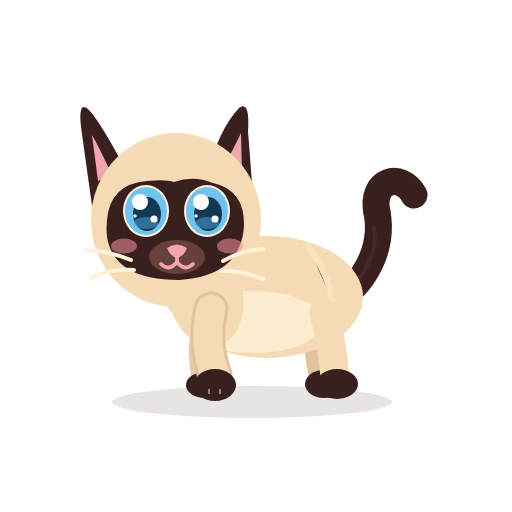
t = 0.00 s
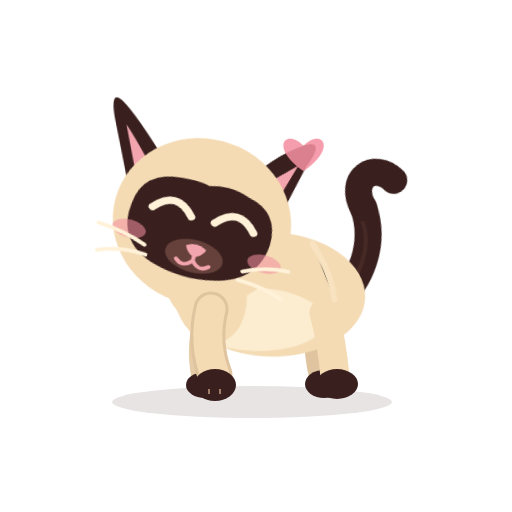
t = 0.52 s
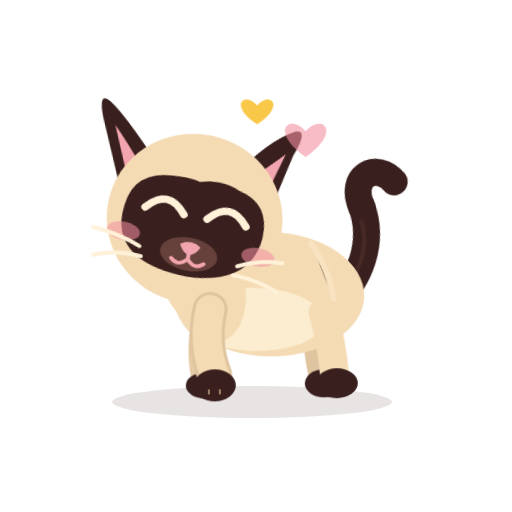
t = 0.99 s
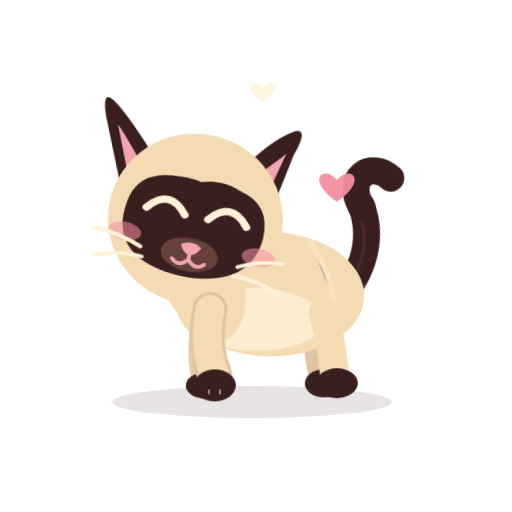
t = 1.51 s
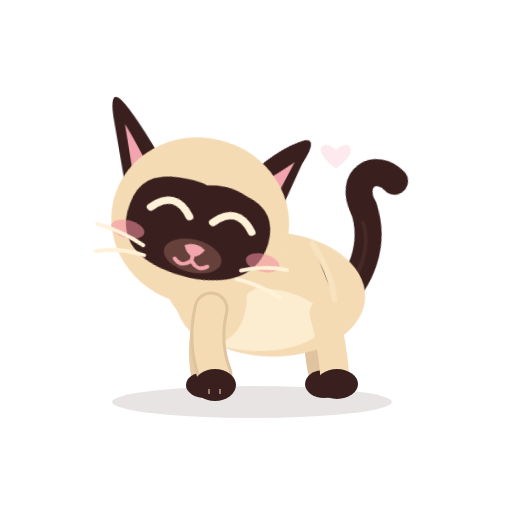
t = 1.85 s
t = 2.50 s: frame unchanged from t = 0.00 s, image omitted

The animated SVG that drew these frames (rendered in a browser with its animation timeline set to each time). Animation: 15 CSS @keyframes rules; one cycle of 2.50 s.

<?xml version="1.0" encoding="UTF-8"?>
<svg xmlns="http://www.w3.org/2000/svg" viewBox="0 0 512 512" width="512" height="512" role="img" aria-label="Azami V4.4 · Caresse">
<title>Azami V4.4 · Caresse</title><desc>La tête pousse contre une main invisible, yeux heureux, ronronnement, cœurs. Une seule fois, finit sur la pose neutre.</desc>
<style><![CDATA[
*{animation-fill-mode:both}
#character{transform-box:view-box;transform-origin:255px 402px}#core{transform-box:view-box;transform-origin:268px 330px}#neck{transform-box:view-box;transform-origin:196px 300px}#head{transform-box:view-box;transform-origin:178px 290px}#ear-left{transform-box:view-box;transform-origin:112px 170px}#ear-right{transform-box:view-box;transform-origin:231px 170px}#tail{transform-box:view-box;transform-origin:339px 296px}#tail-tip{transform-box:view-box;transform-origin:377px 214px}#eye-l{transform-box:view-box;transform-origin:146px 211px}#eye-r{transform-box:view-box;transform-origin:207px 211px}#pupils-l{transform-box:view-box;transform-origin:146px 211px}#pupils-r{transform-box:view-box;transform-origin:207px 211px}#mouth-open{transform-box:view-box;transform-origin:177px 262px}#blush{transform-box:view-box;transform-origin:177px 245px}#front-near{transform-box:view-box;transform-origin:210px 312px}#front-far{transform-box:view-box;transform-origin:210px 312px}#whiskers{transform-box:view-box;transform-origin:177px 262px}
#head{animation:c-head 2.5s 1 both}
@keyframes c-head{0.0%{transform:translate(0px,0px) rotate(0deg) scale(1,1);animation-timing-function:cubic-bezier(.5,0,.75,0)}5.6%{transform:translate(0px,3px) rotate(-3deg) scale(1.02,0.97);animation-timing-function:cubic-bezier(.34,1.56,.64,1)}16.8%{transform:translate(7px,-4px) rotate(13deg) scale(0.97,1.03);animation-timing-function:cubic-bezier(.2,.8,.3,1)}24.8%{transform:translate(9px,-3px) rotate(15deg) scale(1.06,0.95);animation-timing-function:cubic-bezier(.45,0,.55,1)}36.0%{transform:translate(6px,-5px) rotate(11deg) scale(1.03,0.98);animation-timing-function:cubic-bezier(.45,0,.55,1)}48.0%{transform:translate(9px,-3px) rotate(15deg) scale(1.06,0.95);animation-timing-function:cubic-bezier(.45,0,.55,1)}60.0%{transform:translate(7px,-4px) rotate(12deg) scale(1.03,0.98);animation-timing-function:cubic-bezier(.45,0,.55,1)}74.0%{transform:translate(8px,-3px) rotate(14deg) scale(1.05,0.96);animation-timing-function:cubic-bezier(.5,0,.75,0)}82.0%{transform:translate(-1px,1px) rotate(-3deg) scale(0.98,1.02);animation-timing-function:cubic-bezier(.34,1.56,.64,1)}92.0%{transform:translate(0px,0px) rotate(1deg) scale(1,1);animation-timing-function:cubic-bezier(.2,.8,.3,1)}100.0%{transform:translate(0px,0px) rotate(0deg) scale(1,1);animation-timing-function:linear}}
#neck{animation:c-neck 2.5s 1 both}
@keyframes c-neck{0.0%{transform:translate(0px,0px) rotate(0deg) scale(1,1);animation-timing-function:cubic-bezier(.5,0,.75,0)}16.8%{transform:translate(4px,-3px) rotate(5deg) scale(1,1);animation-timing-function:cubic-bezier(.45,0,.55,1)}74.0%{transform:translate(4px,-3px) rotate(5deg) scale(1,1);animation-timing-function:cubic-bezier(.34,1.56,.64,1)}88.0%{transform:translate(0px,0px) rotate(0deg) scale(1,1);animation-timing-function:linear}100.0%{transform:translate(0px,0px) rotate(0deg) scale(1,1);animation-timing-function:linear}}
#core{animation:c-core 2.5s 1 both}
@keyframes c-core{0.0%{transform:translate(0px,0px) rotate(0deg) scale(1,1);animation-timing-function:cubic-bezier(.5,0,.75,0)}5.6%{transform:translate(0px,2px) rotate(0deg) scale(1.02,0.97);animation-timing-function:cubic-bezier(.34,1.56,.64,1)}20.0%{transform:translate(2px,-2px) rotate(2deg) scale(0.99,1.02);animation-timing-function:cubic-bezier(.45,0,.55,1)}74.0%{transform:translate(2px,-2px) rotate(2deg) scale(0.99,1.02);animation-timing-function:cubic-bezier(.34,1.56,.64,1)}88.0%{transform:translate(0px,0px) rotate(0deg) scale(1,1);animation-timing-function:linear}100.0%{transform:translate(0px,0px) rotate(0deg) scale(1,1);animation-timing-function:linear}}
#character{animation:c-purr 2.5s 1 both}
@keyframes c-purr{0.0%{transform:translate(0px,0px) rotate(0deg) scale(1,1);animation-timing-function:linear}24.0%{transform:translate(0px,0px) rotate(0deg) scale(1,1);animation-timing-function:linear}26.0%{transform:translate(0px,0px) rotate(0.9deg) scale(1,1);animation-timing-function:linear}28.0%{transform:translate(0px,0px) rotate(-0.9deg) scale(1,1);animation-timing-function:linear}30.0%{transform:translate(0px,0px) rotate(0.9deg) scale(1,1);animation-timing-function:linear}32.0%{transform:translate(0px,0px) rotate(-0.9deg) scale(1,1);animation-timing-function:linear}34.0%{transform:translate(0px,0px) rotate(0.9deg) scale(1,1);animation-timing-function:linear}36.0%{transform:translate(0px,0px) rotate(-0.9deg) scale(1,1);animation-timing-function:linear}38.0%{transform:translate(0px,0px) rotate(0.9deg) scale(1,1);animation-timing-function:linear}40.0%{transform:translate(0px,0px) rotate(-0.9deg) scale(1,1);animation-timing-function:linear}42.0%{transform:translate(0px,0px) rotate(0.9deg) scale(1,1);animation-timing-function:linear}44.0%{transform:translate(0px,0px) rotate(-0.9deg) scale(1,1);animation-timing-function:linear}46.0%{transform:translate(0px,0px) rotate(0.9deg) scale(1,1);animation-timing-function:linear}48.0%{transform:translate(0px,0px) rotate(-0.9deg) scale(1,1);animation-timing-function:linear}50.0%{transform:translate(0px,0px) rotate(0.9deg) scale(1,1);animation-timing-function:linear}52.0%{transform:translate(0px,0px) rotate(-0.9deg) scale(1,1);animation-timing-function:linear}54.0%{transform:translate(0px,0px) rotate(0.9deg) scale(1,1);animation-timing-function:linear}56.0%{transform:translate(0px,0px) rotate(-0.9deg) scale(1,1);animation-timing-function:linear}58.0%{transform:translate(0px,0px) rotate(0.9deg) scale(1,1);animation-timing-function:linear}60.0%{transform:translate(0px,0px) rotate(-0.9deg) scale(1,1);animation-timing-function:linear}62.0%{transform:translate(0px,0px) rotate(0.9deg) scale(1,1);animation-timing-function:linear}64.0%{transform:translate(0px,0px) rotate(-0.9deg) scale(1,1);animation-timing-function:linear}66.0%{transform:translate(0px,0px) rotate(0.9deg) scale(1,1);animation-timing-function:linear}68.0%{transform:translate(0px,0px) rotate(-0.9deg) scale(1,1);animation-timing-function:linear}70.0%{transform:translate(0px,0px) rotate(0.9deg) scale(1,1);animation-timing-function:linear}72.0%{transform:translate(0px,0px) rotate(-0.9deg) scale(1,1);animation-timing-function:linear}74.0%{transform:translate(0px,0px) rotate(0deg) scale(1,1);animation-timing-function:linear}100.0%{transform:translate(0px,0px) rotate(0deg) scale(1,1);animation-timing-function:linear}}
#eye-l{animation:c-eye 2.5s 1 both}
#eye-r{animation:c-eye 2.5s 1 both}
@keyframes c-eye{0.0%{transform:translate(0px,0px) rotate(0deg) scale(1,1);opacity:1;animation-timing-function:cubic-bezier(.5,0,.75,0)}4.8%{transform:translate(0px,0px) rotate(0deg) scale(1.03,0.35);opacity:1;animation-timing-function:steps(1,end)}5.6%{transform:translate(0px,0px) rotate(0deg) scale(1.03,0.1);opacity:0;animation-timing-function:linear}78.0%{transform:translate(0px,0px) rotate(0deg) scale(1.03,0.1);opacity:0;animation-timing-function:steps(1,end)}78.8%{transform:translate(0px,0px) rotate(0deg) scale(1.03,0.4);opacity:1;animation-timing-function:cubic-bezier(.34,1.56,.64,1)}83.6%{transform:translate(0px,0px) rotate(0deg) scale(1.06,1.06);opacity:1;animation-timing-function:cubic-bezier(.2,.8,.3,1)}100.0%{transform:translate(0px,0px) rotate(0deg) scale(1,1);opacity:1;animation-timing-function:linear}}
#eyes-happy{animation:c-happy 2.5s 1 both}
@keyframes c-happy{0.0%{opacity:0;animation-timing-function:steps(1,end)}5.6%{opacity:1;animation-timing-function:steps(1,end)}78.8%{opacity:0;animation-timing-function:steps(1,end)}100.0%{opacity:0;animation-timing-function:linear}}
#blush{animation:c-blush 2.5s 1 both}
@keyframes c-blush{0.0%{transform:translate(0px,0px) rotate(0deg) scale(1,1);animation-timing-function:cubic-bezier(.2,.8,.3,1)}20.0%{transform:scale(1.25);opacity:1;animation-timing-function:cubic-bezier(.45,0,.55,1)}76.0%{transform:scale(1.25);opacity:1;animation-timing-function:cubic-bezier(.2,.8,.3,1)}100.0%{transform:scale(1);opacity:1;animation-timing-function:linear}}
#ear-left{animation:c-earl 2.5s 1 both}
@keyframes c-earl{0.0%{transform:rotate(0deg);animation-timing-function:cubic-bezier(.5,0,.75,0)}16.0%{transform:rotate(-16deg);animation-timing-function:cubic-bezier(.45,0,.55,1)}74.0%{transform:rotate(-14deg);animation-timing-function:cubic-bezier(.5,0,.75,0)}80.0%{transform:rotate(6deg);animation-timing-function:cubic-bezier(.34,1.56,.64,1)}90.0%{transform:rotate(-2deg);animation-timing-function:cubic-bezier(.2,.8,.3,1)}100.0%{transform:rotate(0deg);animation-timing-function:linear}}
#ear-right{animation:c-earr 2.5s 1 both}
@keyframes c-earr{0.0%{transform:rotate(0deg);animation-timing-function:cubic-bezier(.5,0,.75,0)}16.0%{transform:rotate(16deg);animation-timing-function:cubic-bezier(.45,0,.55,1)}74.0%{transform:rotate(14deg);animation-timing-function:cubic-bezier(.5,0,.75,0)}80.0%{transform:rotate(-6deg);animation-timing-function:cubic-bezier(.34,1.56,.64,1)}90.0%{transform:rotate(2deg);animation-timing-function:cubic-bezier(.2,.8,.3,1)}100.0%{transform:rotate(0deg);animation-timing-function:linear}}
#tail{animation:c-tail 2.5s 1 both}
@keyframes c-tail{0.0%{transform:rotate(0deg);animation-timing-function:cubic-bezier(.5,0,.75,0)}18.0%{transform:rotate(-9deg);animation-timing-function:cubic-bezier(.45,0,.55,1)}76.0%{transform:rotate(-9deg);animation-timing-function:cubic-bezier(.34,1.56,.64,1)}92.0%{transform:rotate(2deg);animation-timing-function:cubic-bezier(.2,.8,.3,1)}100.0%{transform:rotate(0deg);animation-timing-function:linear}}
#tail-tip{animation:c-tip 2.5s 1 both}
@keyframes c-tip{0.0%{transform:rotate(0deg);animation-timing-function:linear}20.0%{transform:rotate(-6deg);animation-timing-function:linear}23.2%{transform:rotate(-12deg);animation-timing-function:cubic-bezier(.45,0,.55,1)}26.4%{transform:rotate(-2deg);animation-timing-function:cubic-bezier(.45,0,.55,1)}29.6%{transform:rotate(-12deg);animation-timing-function:cubic-bezier(.45,0,.55,1)}32.8%{transform:rotate(-2deg);animation-timing-function:cubic-bezier(.45,0,.55,1)}36.0%{transform:rotate(-12deg);animation-timing-function:cubic-bezier(.45,0,.55,1)}39.2%{transform:rotate(-2deg);animation-timing-function:cubic-bezier(.45,0,.55,1)}42.4%{transform:rotate(-12deg);animation-timing-function:cubic-bezier(.45,0,.55,1)}45.6%{transform:rotate(-2deg);animation-timing-function:cubic-bezier(.45,0,.55,1)}48.8%{transform:rotate(-12deg);animation-timing-function:cubic-bezier(.45,0,.55,1)}52.0%{transform:rotate(-2deg);animation-timing-function:cubic-bezier(.45,0,.55,1)}55.2%{transform:rotate(-12deg);animation-timing-function:cubic-bezier(.45,0,.55,1)}58.4%{transform:rotate(-2deg);animation-timing-function:cubic-bezier(.45,0,.55,1)}61.6%{transform:rotate(-12deg);animation-timing-function:cubic-bezier(.45,0,.55,1)}64.8%{transform:rotate(-2deg);animation-timing-function:cubic-bezier(.45,0,.55,1)}68.0%{transform:rotate(-12deg);animation-timing-function:cubic-bezier(.45,0,.55,1)}71.2%{transform:rotate(-2deg);animation-timing-function:cubic-bezier(.45,0,.55,1)}76.0%{transform:rotate(-8deg);animation-timing-function:cubic-bezier(.34,1.56,.64,1)}92.0%{transform:rotate(4deg);animation-timing-function:cubic-bezier(.2,.8,.3,1)}100.0%{transform:rotate(0deg);animation-timing-function:linear}}
#whiskers{animation:c-whisk 2.5s 1 both}
@keyframes c-whisk{0.0%{transform:translate(0px,0px) rotate(0deg) scale(1,1);animation-timing-function:cubic-bezier(.45,0,.55,1)}20.0%{transform:translate(0px,-1.5px) rotate(0deg) scale(1.05,1);animation-timing-function:cubic-bezier(.45,0,.55,1)}76.0%{transform:translate(0px,-1.5px) rotate(0deg) scale(1.05,1);animation-timing-function:cubic-bezier(.45,0,.55,1)}92.0%{transform:translate(0px,0px) rotate(0deg) scale(1,1);animation-timing-function:linear}100.0%{transform:translate(0px,0px) rotate(0deg) scale(1,1);animation-timing-function:linear}}
#h1{transform-box:view-box;transform-origin:300px 160px;animation:c-h1 2.5s 1 both}
@keyframes c-h1{0.0%{opacity:0;transform:translate(0,0) scale(.2);animation-timing-function:steps(1,end)}18.0%{opacity:0;transform:translate(0,0) scale(.2);animation-timing-function:cubic-bezier(.34,1.56,.64,1)}28.0%{opacity:1;transform:translate(4.0px,-14px) scale(1);animation-timing-function:cubic-bezier(.45,0,.55,1)}54.0%{opacity:0;transform:translate(8px,-46px) scale(.8);animation-timing-function:linear}100.0%{opacity:0;transform:translate(0,0) scale(.2);animation-timing-function:linear}}
#h2{transform-box:view-box;transform-origin:300px 160px;animation:c-h2 2.5s 1 both}
@keyframes c-h2{0.0%{opacity:0;transform:translate(0,0) scale(.2);animation-timing-function:steps(1,end)}32.0%{opacity:0;transform:translate(0,0) scale(.2);animation-timing-function:cubic-bezier(.34,1.56,.64,1)}42.0%{opacity:1;transform:translate(-3.0px,-14px) scale(1);animation-timing-function:cubic-bezier(.45,0,.55,1)}68.0%{opacity:0;transform:translate(-6px,-46px) scale(.8);animation-timing-function:linear}100.0%{opacity:0;transform:translate(0,0) scale(.2);animation-timing-function:linear}}
#h3{transform-box:view-box;transform-origin:300px 160px;animation:c-h3 2.5s 1 both}
@keyframes c-h3{0.0%{opacity:0;transform:translate(0,0) scale(.2);animation-timing-function:steps(1,end)}46.0%{opacity:0;transform:translate(0,0) scale(.2);animation-timing-function:cubic-bezier(.34,1.56,.64,1)}56.0%{opacity:1;transform:translate(5.0px,-14px) scale(1);animation-timing-function:cubic-bezier(.45,0,.55,1)}82.0%{opacity:0;transform:translate(10px,-46px) scale(.8);animation-timing-function:linear}100.0%{opacity:0;transform:translate(0,0) scale(.2);animation-timing-function:linear}}
@media(prefers-reduced-motion:reduce){*{animation:none!important}}
]]></style>
<g id="ground-shadow"><ellipse cx="252" cy="402" rx="140" ry="16" fill="#39201E" opacity=".12"/></g>
<g id="character">
  <g id="tail">
    <path d="M334 302 C363 286 384 250 377 212" stroke="#39201E" stroke-width="27" stroke-linecap="round" fill="none"/>
    <path d="M336 302 C365 279 379 251 374 226" stroke="#6B403A" stroke-width="4" stroke-linecap="round" fill="none" opacity=".28"/>
    <g id="tail-tip"><path d="M377 213 C370 180 401 171 414 195" stroke="#39201E" stroke-width="27" stroke-linecap="round" fill="none"/></g>
  </g>
  <g id="back-far"><path d="M320 313 Q314 343 322 376" stroke="#DFC49F" stroke-width="26" fill="none" stroke-linecap="round"/><ellipse cx="324" cy="384" rx="19" ry="14" fill="#39201E"/></g>
  <g id="front-far"><path d="M210 309 Q198 344 205 377" stroke="#E6CCA7" stroke-width="27" fill="none" stroke-linecap="round"/><ellipse cx="205" cy="385" rx="19" ry="13" fill="#39201E"/></g>
  <g id="core">
    <ellipse cx="267" cy="297" rx="96" ry="61" fill="#F4DBB4"/>
    <ellipse cx="252" cy="322" rx="71" ry="31" fill="#FFF2D9" opacity=".78"/>
    <ellipse cx="206" cy="296" rx="37" ry="51" transform="rotate(-12 206 296)" fill="#F4DBB4"/>
    <path d="M308 246 Q328 274 332 300" stroke="#F9E4C3" stroke-width="6" opacity=".8" stroke-linecap="round"/>
  </g>
  <g id="back-near"><path d="M324 313 Q332 342 335 377" stroke="#F4DBB4" stroke-width="29" fill="none" stroke-linecap="round"/><ellipse cx="337" cy="384" rx="21" ry="15" fill="#39201E"/></g>
  <g id="neck"><ellipse cx="196" cy="276" rx="39" ry="51" transform="rotate(-10 196 276)" fill="#F4DBB4"/></g>
  <g id="head">
    <g id="ear-left"><path d="M130 178 Q102 124 89 110 Q78 99 81 127 L92 206Z" fill="#39201E"/><path d="M112 175 Q98 145 92 135 L98 181Z" fill="#F2A5AF"/></g>
    <g id="ear-right"><path d="M206 177 Q219 129 239 108 Q250 100 248 131 L253 196Z" fill="#39201E"/><path d="M220 174 Q235 146 241 133 L242 176Z" fill="#F2A5AF"/></g>
    <ellipse cx="176" cy="220" rx="85" ry="87" fill="#F4DBB4"/>
    <path d="M107 220 Q110 184 147 181 Q166 179 174 182 Q194 175 213 183 Q245 190 244 226 Q241 276 179 280 Q114 280 107 237 Q106 229 107 220Z" fill="#39201E"/>
    <g id="blush"><ellipse cx="124" cy="246" rx="13" ry="7.5" fill="#F48FA0" opacity=".55"/><ellipse cx="230" cy="246" rx="13" ry="7.5" fill="#F48FA0" opacity=".55"/></g>
    <g id="eye-l" class="eye"><g transform="translate(146 211)">
      <ellipse rx="23" ry="26" fill="#FFF2D9"/><g id="pupils-l"><ellipse rx="21" ry="24" fill="#70C3ED"/><ellipse cx="1" cy="3" rx="14" ry="17" fill="#123855"/>
      <ellipse cx="0" cy="12" rx="12" ry="6" fill="#4E9FCF" opacity=".55"/><circle cx="-6" cy="-9" r="8" fill="#FFFFFF"/><circle cx="8" cy="8" r="3.6" fill="#FFFFFF"/><circle cx="-11" cy="5" r="1.8" fill="#FFFFFF" opacity=".9"/></g></g></g>
    <g id="eye-r" class="eye"><g transform="translate(207 211)">
      <ellipse rx="23" ry="26" fill="#FFF2D9"/><g id="pupils-r"><ellipse rx="21" ry="24" fill="#70C3ED"/><ellipse cx="1" cy="3" rx="14" ry="17" fill="#123855"/>
      <ellipse cx="0" cy="12" rx="12" ry="6" fill="#4E9FCF" opacity=".55"/><circle cx="-6" cy="-9" r="8" fill="#FFFFFF"/><circle cx="8" cy="8" r="3.6" fill="#FFFFFF"/><circle cx="-11" cy="5" r="1.8" fill="#FFFFFF" opacity=".9"/></g></g></g>
    <g id="eyes-blink" opacity="0"><path d="M126 213 Q146 219 166 213 M187 213 Q207 219 228 213" stroke="#FFF2D9" stroke-width="7" stroke-linecap="round" fill="none"/></g>
    <g id="eyes-happy" opacity="0"><path d="M127 218 Q146 194 165 218 M188 218 Q207 194 226 218" stroke="#FFF2D9" stroke-width="7.5" stroke-linecap="round" fill="none"/></g>
    <ellipse cx="177" cy="257" rx="28" ry="17" fill="#66403B"/>
    <path d="M167 248 Q177 241 187 248 Q184 256 177 258 Q170 256 167 248Z" fill="#F2A5AF"/>
    <g id="mouth-smile" stroke="#F2A5AF" stroke-width="3.8" stroke-linecap="round" fill="none"><path d="M177 257 V262 M177 262 Q169 272 161 264 M177 262 Q185 272 193 264"/></g>
    <g id="mouth-open" opacity="0"><ellipse cx="177" cy="268" rx="11" ry="13" fill="#8F4357"/><path d="M170 274 Q177 266 184 274 Q177 281 170 274Z" fill="#F6A2B0"/></g>
    <g id="whiskers" stroke="#FFF2D9" stroke-width="4" stroke-linecap="round" fill="none"><path d="M131 260 Q109 251 86 250 M134 270 Q111 268 91 278 M223 261 Q242 250 263 249 M221 271 Q241 270 263 279"/></g>
  </g>
  <g id="front-near"><path d="M211 309 Q203 343 215 375" stroke="#DFC49F" stroke-width="35" fill="none" stroke-linecap="round"/><path d="M211 309 Q203 343 215 375" stroke="#F4DBB4" stroke-width="29" fill="none" stroke-linecap="round"/><ellipse cx="215" cy="385" rx="21" ry="16" fill="#39201E"/><path d="M209 389 L209 394 M220 389 L220 394" stroke="#F2C8A5" stroke-width="2" opacity=".56"/></g>
</g>
<g id="hearts">
  <g id="h1"><path d="M0 8 C-18 -12 -40 8 0 36 C40 8 18 -12 0 8Z" fill="#F48FA0" transform="translate(300 150)"/></g>
  <g id="h2"><path d="M0 6 C-12 -8 -28 6 0 24 C28 6 12 -8 0 6Z" fill="#F9C849" transform="translate(262 116)"/></g>
  <g id="h3"><path d="M0 6 C-14 -10 -32 6 0 28 C32 6 14 -10 0 6Z" fill="#F48FA0" transform="translate(332 190)"/></g>
</g>
</svg>
